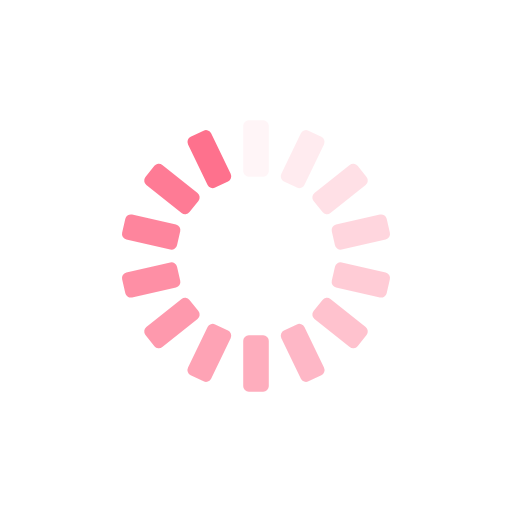
t = 0.00 s
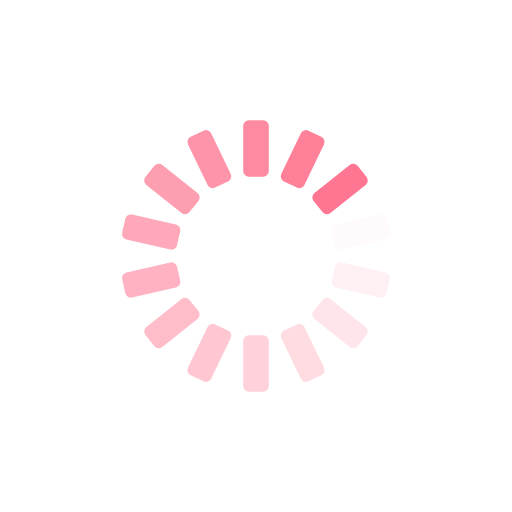
t = 0.25 s
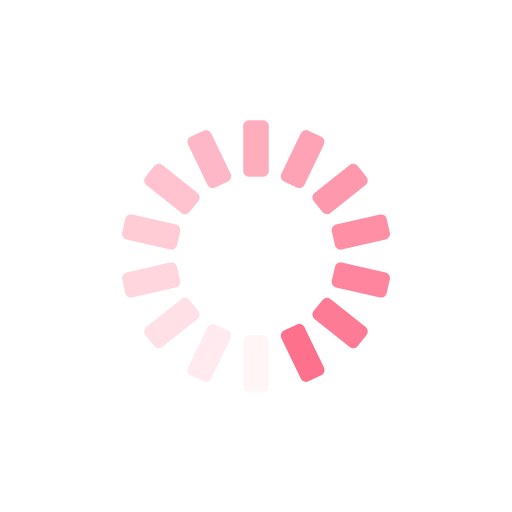
t = 0.50 s
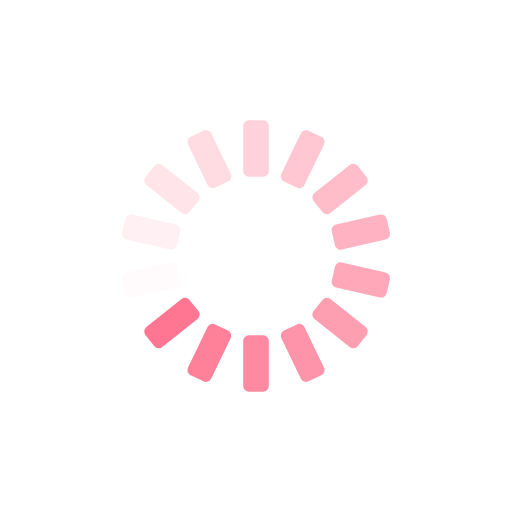
t = 0.75 s

The animated SVG that drew these frames (rendered in a browser with its animation timeline set to each time). Animation: 14 SMIL elements (animate=14); one cycle of 1.00 s, repeats indefinitely.

<?xml version="1.0" encoding="utf-8"?>
<svg xmlns="http://www.w3.org/2000/svg" xmlns:xlink="http://www.w3.org/1999/xlink" style="margin: auto; background: rgb(255, 255, 255); display: block; shape-rendering: auto;" width="200px" height="200px" viewBox="0 0 100 100" preserveAspectRatio="xMidYMid">
<g transform="rotate(0 50 50)">
  <rect x="47.5" y="23.5" rx="1.1" ry="1.1" width="5" height="11" fill="#fe718d">
    <animate attributeName="opacity" values="1;0" keyTimes="0;1" dur="1s" begin="-0.9285714285714286s" repeatCount="indefinite"></animate>
  </rect>
</g><g transform="rotate(25.714285714285715 50 50)">
  <rect x="47.5" y="23.5" rx="1.1" ry="1.1" width="5" height="11" fill="#fe718d">
    <animate attributeName="opacity" values="1;0" keyTimes="0;1" dur="1s" begin="-0.8571428571428571s" repeatCount="indefinite"></animate>
  </rect>
</g><g transform="rotate(51.42857142857143 50 50)">
  <rect x="47.5" y="23.5" rx="1.1" ry="1.1" width="5" height="11" fill="#fe718d">
    <animate attributeName="opacity" values="1;0" keyTimes="0;1" dur="1s" begin="-0.7857142857142857s" repeatCount="indefinite"></animate>
  </rect>
</g><g transform="rotate(77.14285714285714 50 50)">
  <rect x="47.5" y="23.5" rx="1.1" ry="1.1" width="5" height="11" fill="#fe718d">
    <animate attributeName="opacity" values="1;0" keyTimes="0;1" dur="1s" begin="-0.7142857142857143s" repeatCount="indefinite"></animate>
  </rect>
</g><g transform="rotate(102.85714285714286 50 50)">
  <rect x="47.5" y="23.5" rx="1.1" ry="1.1" width="5" height="11" fill="#fe718d">
    <animate attributeName="opacity" values="1;0" keyTimes="0;1" dur="1s" begin="-0.6428571428571429s" repeatCount="indefinite"></animate>
  </rect>
</g><g transform="rotate(128.57142857142858 50 50)">
  <rect x="47.5" y="23.5" rx="1.1" ry="1.1" width="5" height="11" fill="#fe718d">
    <animate attributeName="opacity" values="1;0" keyTimes="0;1" dur="1s" begin="-0.5714285714285714s" repeatCount="indefinite"></animate>
  </rect>
</g><g transform="rotate(154.28571428571428 50 50)">
  <rect x="47.5" y="23.5" rx="1.1" ry="1.1" width="5" height="11" fill="#fe718d">
    <animate attributeName="opacity" values="1;0" keyTimes="0;1" dur="1s" begin="-0.5s" repeatCount="indefinite"></animate>
  </rect>
</g><g transform="rotate(180 50 50)">
  <rect x="47.5" y="23.5" rx="1.1" ry="1.1" width="5" height="11" fill="#fe718d">
    <animate attributeName="opacity" values="1;0" keyTimes="0;1" dur="1s" begin="-0.42857142857142855s" repeatCount="indefinite"></animate>
  </rect>
</g><g transform="rotate(205.71428571428572 50 50)">
  <rect x="47.5" y="23.5" rx="1.1" ry="1.1" width="5" height="11" fill="#fe718d">
    <animate attributeName="opacity" values="1;0" keyTimes="0;1" dur="1s" begin="-0.35714285714285715s" repeatCount="indefinite"></animate>
  </rect>
</g><g transform="rotate(231.42857142857142 50 50)">
  <rect x="47.5" y="23.5" rx="1.1" ry="1.1" width="5" height="11" fill="#fe718d">
    <animate attributeName="opacity" values="1;0" keyTimes="0;1" dur="1s" begin="-0.2857142857142857s" repeatCount="indefinite"></animate>
  </rect>
</g><g transform="rotate(257.14285714285717 50 50)">
  <rect x="47.5" y="23.5" rx="1.1" ry="1.1" width="5" height="11" fill="#fe718d">
    <animate attributeName="opacity" values="1;0" keyTimes="0;1" dur="1s" begin="-0.21428571428571427s" repeatCount="indefinite"></animate>
  </rect>
</g><g transform="rotate(282.85714285714283 50 50)">
  <rect x="47.5" y="23.5" rx="1.1" ry="1.1" width="5" height="11" fill="#fe718d">
    <animate attributeName="opacity" values="1;0" keyTimes="0;1" dur="1s" begin="-0.14285714285714285s" repeatCount="indefinite"></animate>
  </rect>
</g><g transform="rotate(308.57142857142856 50 50)">
  <rect x="47.5" y="23.5" rx="1.1" ry="1.1" width="5" height="11" fill="#fe718d">
    <animate attributeName="opacity" values="1;0" keyTimes="0;1" dur="1s" begin="-0.07142857142857142s" repeatCount="indefinite"></animate>
  </rect>
</g><g transform="rotate(334.2857142857143 50 50)">
  <rect x="47.5" y="23.5" rx="1.1" ry="1.1" width="5" height="11" fill="#fe718d">
    <animate attributeName="opacity" values="1;0" keyTimes="0;1" dur="1s" begin="0s" repeatCount="indefinite"></animate>
  </rect>
</g>
<!-- [ldio] generated by https://loading.io/ --></svg>
